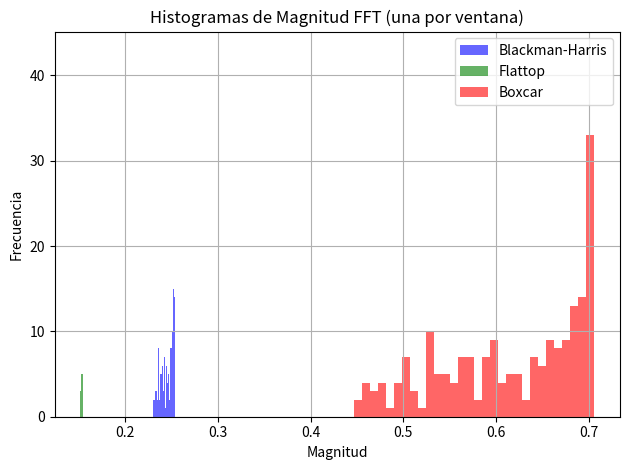
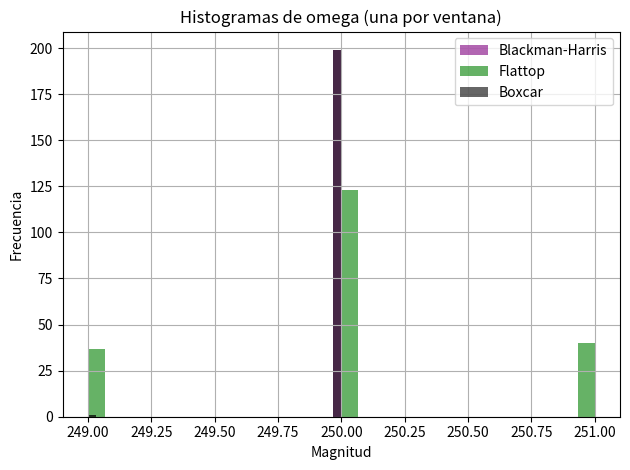

Reproduce these figures in Python, in order.
# -*- coding: utf-8 -*-
"""
Created on Thu Apr  3 19:10:07 2025

@author: Joaquin
"""

import numpy as np
import matplotlib.pyplot as plt
import matplotlib as mlt
from scipy import signal
from scipy.fft import fft, fftshift


 
N=1000 # Cantidad de muestras
R=200 # Realizaciones
fs=1000 #Frecuecia de muestreo
a1= np.sqrt(2) #Amplitud de la señal
df=fs/N #rResolucion espectral
tt = np.arange(0,1,1/N).reshape((N,1))# Vector de tiempo de columna N
tt = np.tile(tt, (1, R))
Pn= 1/10 #Potencia de ruido cuantizado con 10 dB

omega_0=fs/4 # Frecuencia central
fr=np.random.uniform(-0.5,0.5,size=(1,R)) # Frecuencia aletearia

omega_1= omega_0 + fr*df 
xx = a1*np.sin(2*np.pi*omega_1*tt) # Hay que multiplicar por 2pi sino, no queda.

sigma=np.sqrt(1/10)
nn= np.random.normal(0,sigma,size=(N,1))
nn = np.tile(nn, (1, R))
    
S= xx + nn # Señal de ruido 

window_1 = signal.windows.blackmanharris(N)
window_2=signal.windows.flattop(N)
window_3= signal.windows.boxcar(N)

win_1=window_1.reshape((N,1))
win_2=window_2.reshape((N,1))
win_3=window_3.reshape((N,1))

ventaneo_1 = S*win_1
ventaneo_2 = S*win_2
ventaneo_3 = S*win_3

final_fft_1=1/N*np.fft.fft(ventaneo_1,axis=0)
final_fft_2=1/N*np.fft.fft(ventaneo_2,axis=0)
final_fft_3=1/N*np.fft.fft(ventaneo_3,axis=0)

final_BMH = np.abs(final_fft_1)
final_FLT= np.abs(final_fft_2)
final_BOX = np.abs(final_fft_3)

indice= N//4
a_gorro_1= final_BMH[indice] # vector para quitar la feta
a_gorro_2= final_FLT[indice]
a_gorro_3= final_BOX[indice]
A_GORRO = np.array([a_gorro_1, a_gorro_2, a_gorro_3])  # También da (3, 200)

#Para calcular el argumento maximo de cada realizacion
k_1=np.argmax(final_BMH[:N//2, :],axis=0)
k_2=np.argmax(final_FLT[:N//2, :],axis=0)
k_3=np.argmax(final_BOX[:N//2, :],axis=0)


omega_1_1=k_1*df
omega_2=k_2*df
omega_3=k_3*df


# Etiquetas para cada conjunto
labels = ['Blackman-Harris', 'Flattop', 'Boxcar']


# Graficar los 3 histogramas superpuestos
plt.figure(1)
plt.hist(a_gorro_1, bins=30, label='Blackman-Harris', color='blue', alpha=0.6)
plt.hist(a_gorro_2, bins=30, label='Flattop', color='green', alpha=0.6)
plt.hist(a_gorro_3, bins=30, label='Boxcar', color='red', alpha=0.6)


plt.title('Histogramas de Magnitud FFT (una por ventana)')
plt.xlabel('Magnitud')
plt.ylabel('Frecuencia')
plt.legend()
plt.grid(True)
plt.tight_layout()
plt.show()

#Calculo el sesgo del maximo de la señal
esperanza_BHK=np.mean(a_gorro_1)
esperanza_Flat=np.mean(a_gorro_2)
esperanza_BOX=np.mean(a_gorro_3)

valor_real = a1
valor_real_omega = np.mean(omega_1)

sesgo_BHK=esperanza_BHK - valor_real
sesgo_Flat=esperanza_Flat - valor_real
sesgo_BOX=esperanza_BOX - valor_real

varianza_BHK=np.var(a_gorro_1)
varianza_Flat=np.var(a_gorro_2)
varianza_BOX=np.var(a_gorro_3)

plt.figure(2)
plt.hist(omega_1_1, bins=30, label='Blackman-Harris', color='purple', alpha=0.6)
plt.hist(omega_2, bins=30, label='Flattop', color='green', alpha=0.6)
plt.hist(omega_3, bins=30, label='Boxcar', color='black', alpha=0.6)

plt.title('Histogramas de omega (una por ventana)')
plt.xlabel('Magnitud')
plt.ylabel('Frecuencia')
plt.legend()
plt.grid(True)
plt.tight_layout()
plt.show()

esperanza_BHK_omega_1= np.mean(omega_1_1)
esperanza_Flat_omega_2= np.mean(omega_2)
esperanza_BOX_omega_3= np.mean(omega_3)

sesgo_BHK_omega = esperanza_BHK_omega_1 - valor_real_omega
sesgo_Flat_omega = esperanza_Flat_omega_2 - valor_real_omega
sesgo_BOX_omega = esperanza_BOX_omega_3 - valor_real_omega

varianza_omega_1 = np.var(omega_1_1)
varianza_omega_2 = np.var(omega_2)
varianza_omega_3 = np.var(omega_3)
